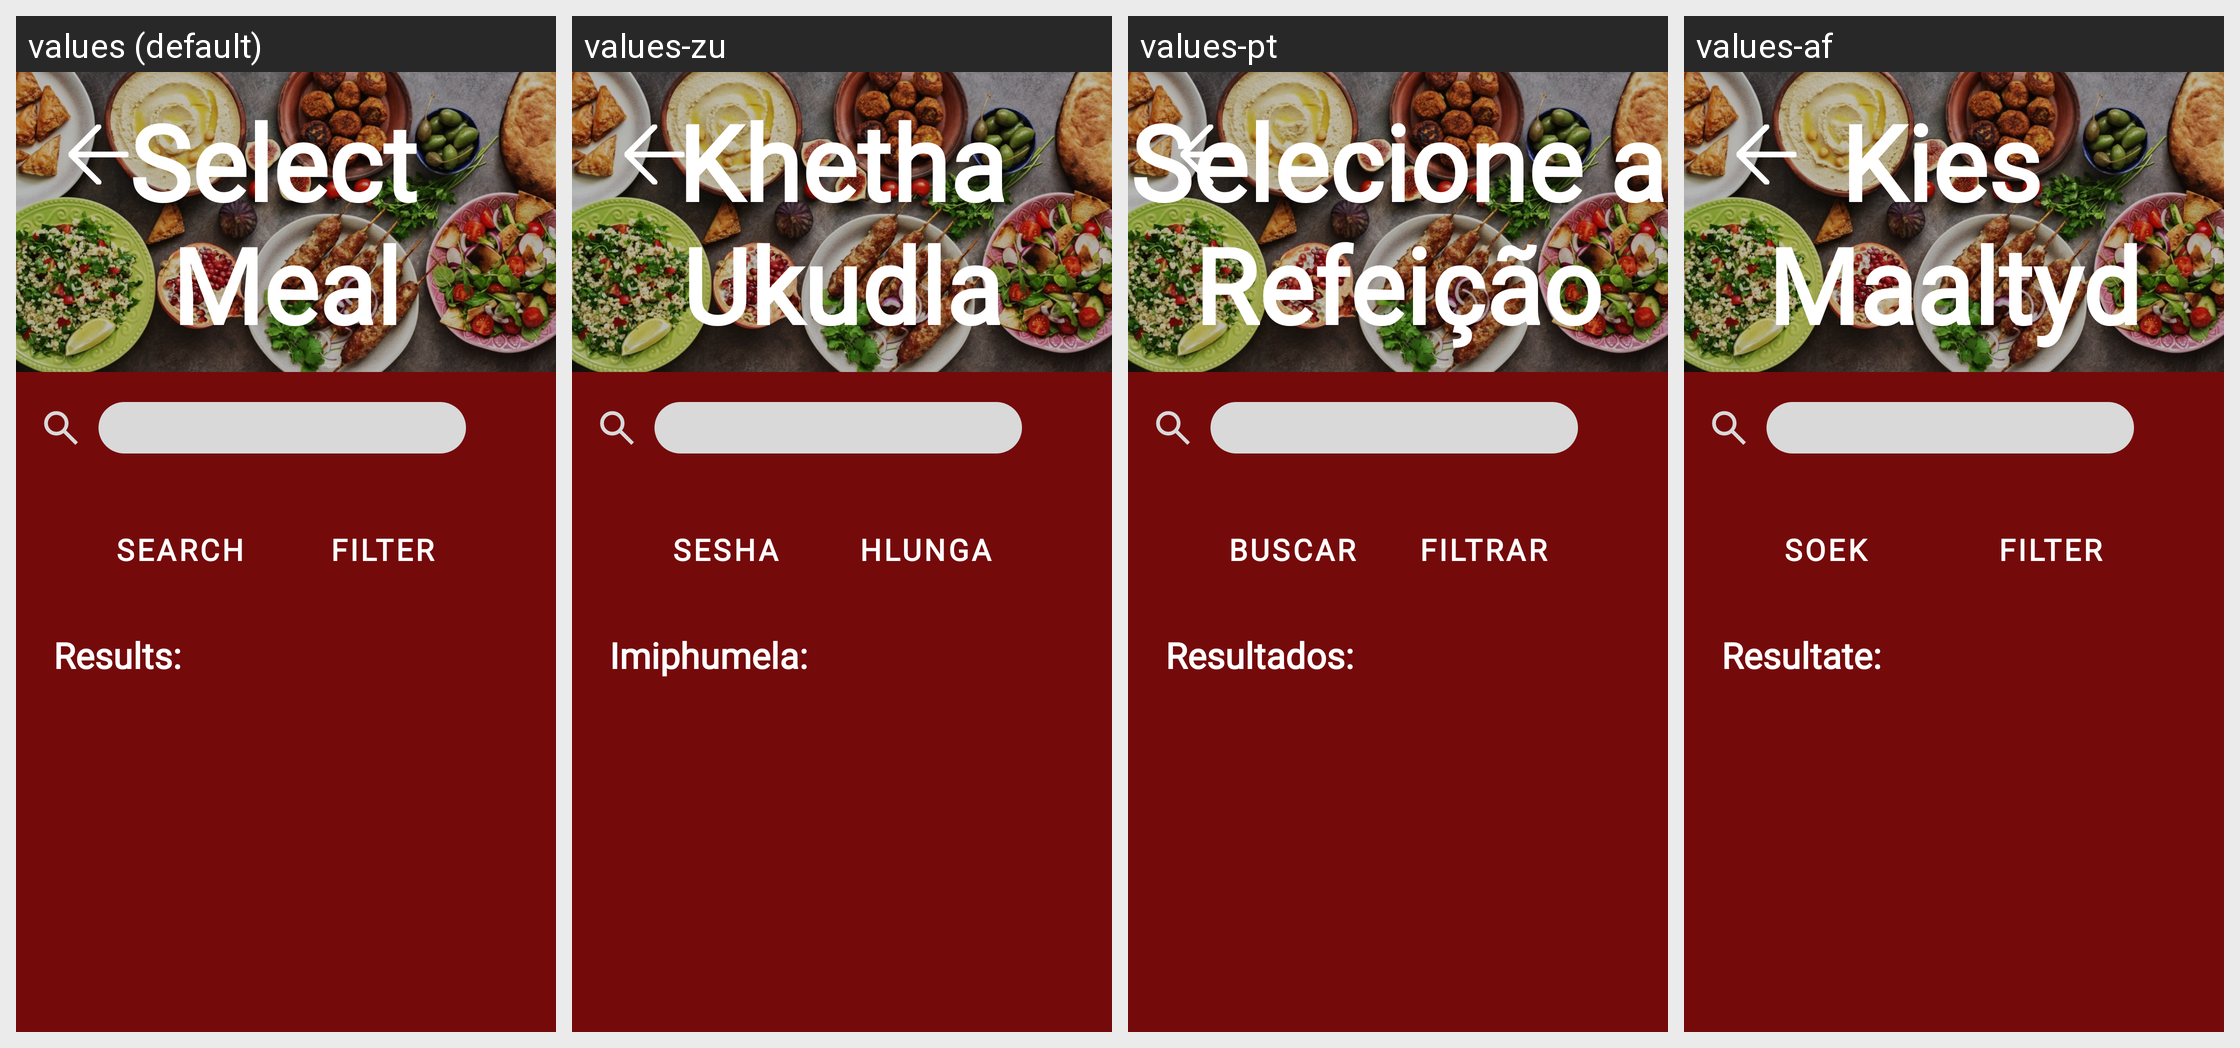

The same Android screen rendered under several of its app's locales, left to right. List the strings drawn on it with the default value and each locale's translation.
Android screen res/layout/fragment_select_meal.xml rendered under 4 locales, left to right: values (default), values-zu, values-pt, values-af. Device: Nexus 5 (rendered at 1080×1920; each locale shown at half size, 540×960, under a caption strip naming it); theme Theme.GourmetGuruOPSCPOE.
Strings drawn on this screen, with the default value and each locale's value (text and hints the layout hard-codes, and strings that could not be matched under every locale, appear in the picture but are not listed):

select_nmeal
  values: Select 
      Meal
  values-zu: Khetha Ukudla
  values-pt: Selecione a Refeição
  values-af: Kies 
      Maaltyd

txtSearch
  values: Search
  values-zu: Sesha
  values-pt: Buscar
  values-af: Soek

btnFilter
  values: Filter
  values-zu: Hlunga
  values-pt: Filtrar
  values-af: Filter

txtResults
  values: Results:
  values-zu: Imiphumela:
  values-pt: Resultados:
  values-af: Resultate:
